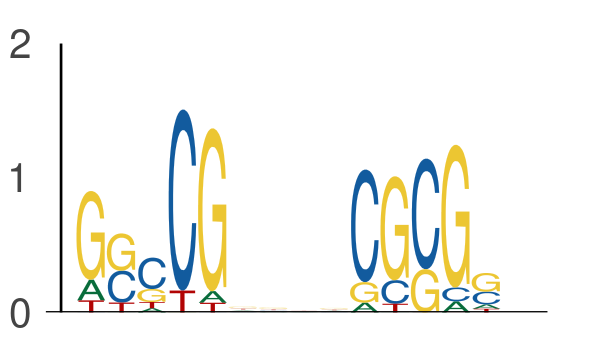

The table this chart was drawn from, first rows:
seq_index, start_position, end_position, is_reversed_complement
5974, 48, 53, 0
5974, 57, 62, 0
1703, 66, 71, 0
1703, 75, 80, 0
2118, 42, 47, 0
2118, 51, 56, 0
6585, 34, 39, 0
6585, 43, 48, 0
5000, 21, 26, 0
5000, 30, 35, 0
3139, 31, 36, 0
3139, 40, 45, 0
3139, 39, 44, 0
3139, 48, 53, 0
2900, 40, 45, 0
2900, 49, 54, 0
2074, 68, 73, 0
2074, 77, 82, 0
7646, 41, 46, 0
7646, 50, 55, 0
1231, 68, 73, 0
1231, 77, 82, 0
6152, 65, 70, 0
6152, 74, 79, 0
1042, 11, 16, 0
1042, 20, 25, 0
1102, 49, 54, 0
1102, 58, 63, 0
2690, 47, 52, 0
2690, 56, 61, 0
5071, 53, 58, 0
5071, 62, 67, 0
4596, 23, 28, 0
4596, 32, 37, 0
7644, 23, 28, 0
7644, 32, 37, 0
3758, 65, 70, 0
3758, 74, 79, 0
5148, 61, 66, 0
5148, 70, 75, 0
7512, 25, 30, 0
7512, 34, 39, 0
285, 70, 75, 0
285, 79, 84, 0
180, 61, 66, 0
180, 70, 75, 0
6016, 0, 5, 0
6016, 9, 14, 0
2463, 45, 50, 0
2463, 54, 59, 0
7776, 68, 73, 0
7776, 77, 82, 0
1580, 49, 54, 0
1580, 58, 63, 0
5927, 6, 11, 0
5927, 15, 20, 0
7638, 42, 47, 0
7638, 51, 56, 0
5287, 68, 73, 0
5287, 77, 82, 0
... 666 more rows
